Run: headless pygame with SDL's dummy video driver; simulated clock (each Clock.tick advances the game by its frame time, no real sleeping); random seed 0; keys injected as events and as key.get_pressed() state; no mouse input.
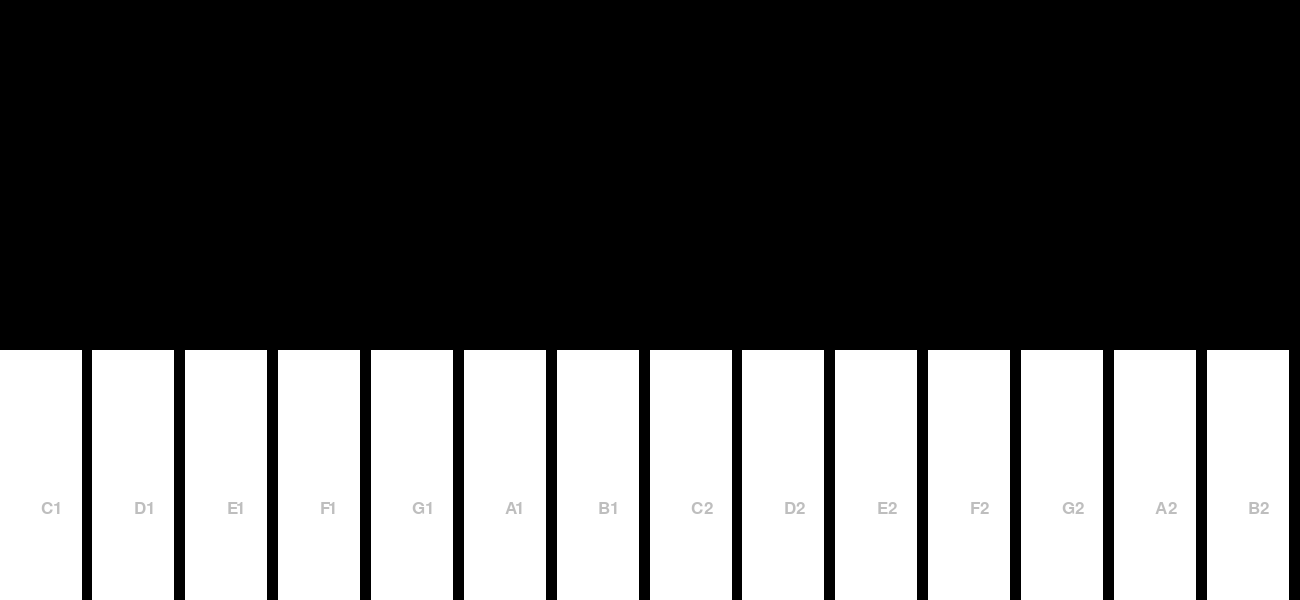
Frame 1 of 4 · flips 1–60 · no input
Frame 2 of 4 · flips 61–180 · tapped SPACE, RETURN · held RIGHT (→), D · screen unchanged from frame 1, image omitted
Frame 3 of 4 · flips 181–300 · held DOWN (↓), S · screen unchanged from frame 2, image omitted
Frame 4 of 4 · flips 301–420 · held LEFT (←), A, UP (↑), W · screen unchanged from frame 3, image omitted

The pygame program that drew these frames:

import pygame
from sys import exit

pygame.init()
pygame.mixer.init()

GAME_WIDTH = 1300
GAME_HEIGHT = 600

SPACE_WIDTH = 10

KEY_WIDTH = (GAME_WIDTH / 14)-SPACE_WIDTH
KEY_HEIGHT = 250

keyLabels = ["C1", "D1", "E1", "F1", "G1", "A1", "B1", "C2", "D2", "E2", "F2", "G2", "A2", "B2"]


pygame.init()    
window = pygame.display.set_mode((GAME_WIDTH, GAME_HEIGHT))
pygame.display.set_caption('Pygame Piano')
clock = pygame.time.Clock()



def draw():
    for i in range(0, 14):
        key = pygame.Rect(0 + (KEY_WIDTH + SPACE_WIDTH) * i , GAME_HEIGHT - KEY_HEIGHT, KEY_WIDTH, KEY_HEIGHT)
        pygame.draw.rect(window, (255, 255, 255), key)  # key fill
        key_font = pygame.font.SysFont('Gill Sans', 25)
        key_text = key_font.render(keyLabels[i], True, 'gray')
        window.blit(key_text, (i * (KEY_WIDTH + SPACE_WIDTH) + KEY_WIDTH/2, KEY_HEIGHT *2))

while True: # game loop
    for event in pygame.event.get():
        if event.type == pygame.QUIT: # if click X button on window
            pygame.quit()
            exit()

    draw()
    pygame.display.update()
    clock.tick(60)  # Limit the frame rate to 60 FPS
